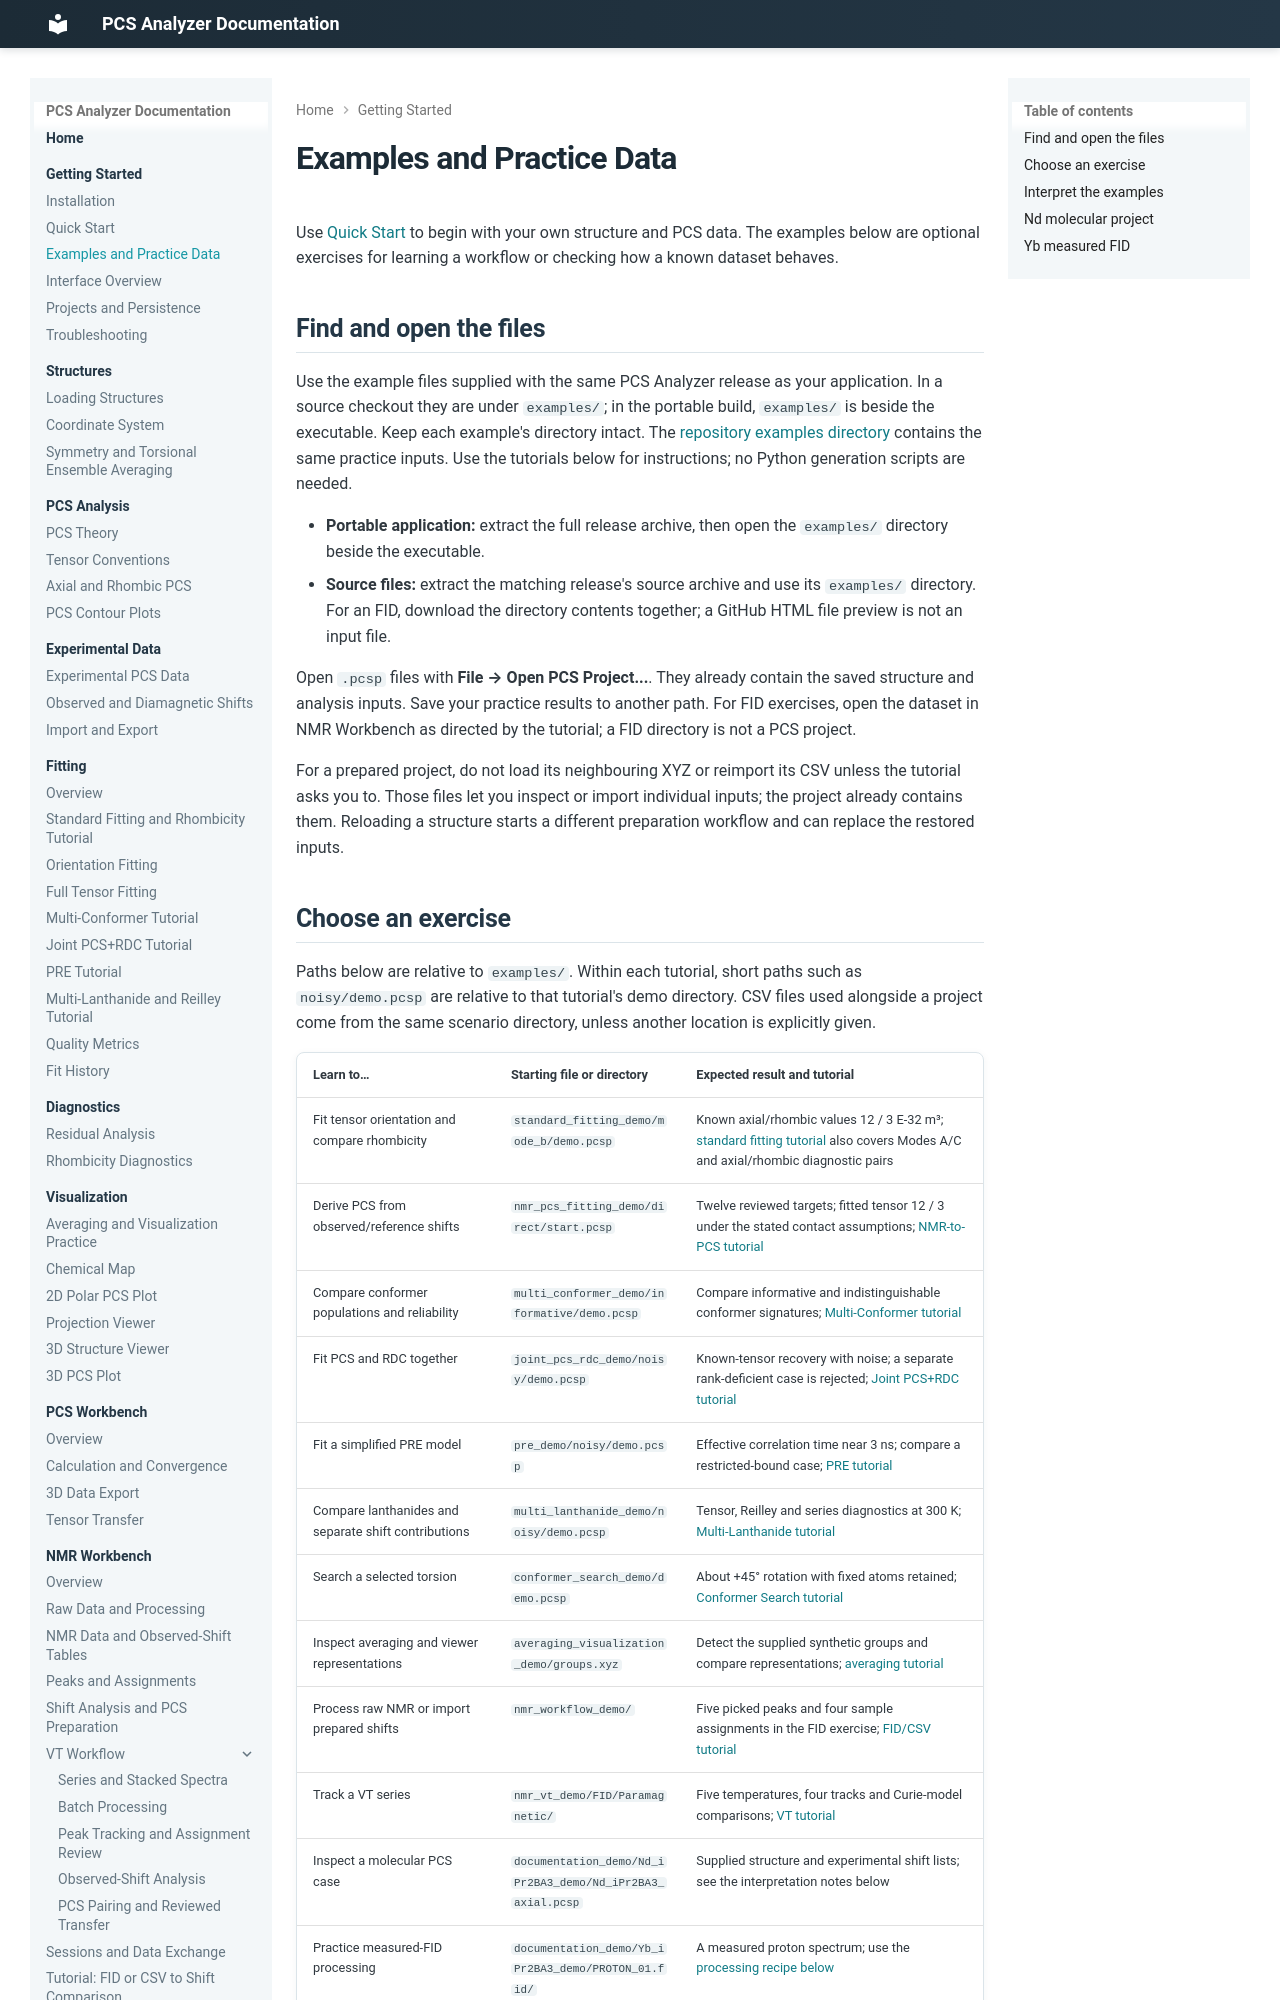

repository: boseokhong/PCS-analyzer · page: 1.4.0/examples/index.html · generator: mkdocs

# Examples and Practice Data

Use [Quick Start](quick-start.md) to begin with your own structure and PCS data.
The examples below are optional exercises for learning a workflow or checking
how a known dataset behaves.

## Find and open the files

Use the example files supplied with the same PCS Analyzer release as your
application. In a source checkout they are under `examples/`; in the portable
build, `examples/` is beside the executable. Keep each example's directory intact.
The [repository examples directory](https://github.com/boseokhong/PCS-analyzer/tree/main/examples)
contains the same practice inputs. Use the tutorials below for instructions;
no Python generation scripts are needed.

- **Portable application:** extract the full release archive, then open the
  `examples/` directory beside the executable.
- **Source files:** extract the matching release's source archive and use its
  `examples/` directory. For an FID, download the directory contents together;
  a GitHub HTML file preview is not an input file.

Open `.pcsp` files with **File → Open PCS Project...**. They already contain
the saved structure and analysis inputs. Save your practice results to another
path. For FID exercises, open the dataset in NMR Workbench as directed by the
tutorial; a FID directory is not a PCS project.

For a prepared project, do not load its neighbouring XYZ or reimport its CSV
unless the tutorial asks you to. Those files let you inspect or import individual
inputs; the project already contains them. Reloading a structure starts a
different preparation workflow and can replace the restored inputs.
